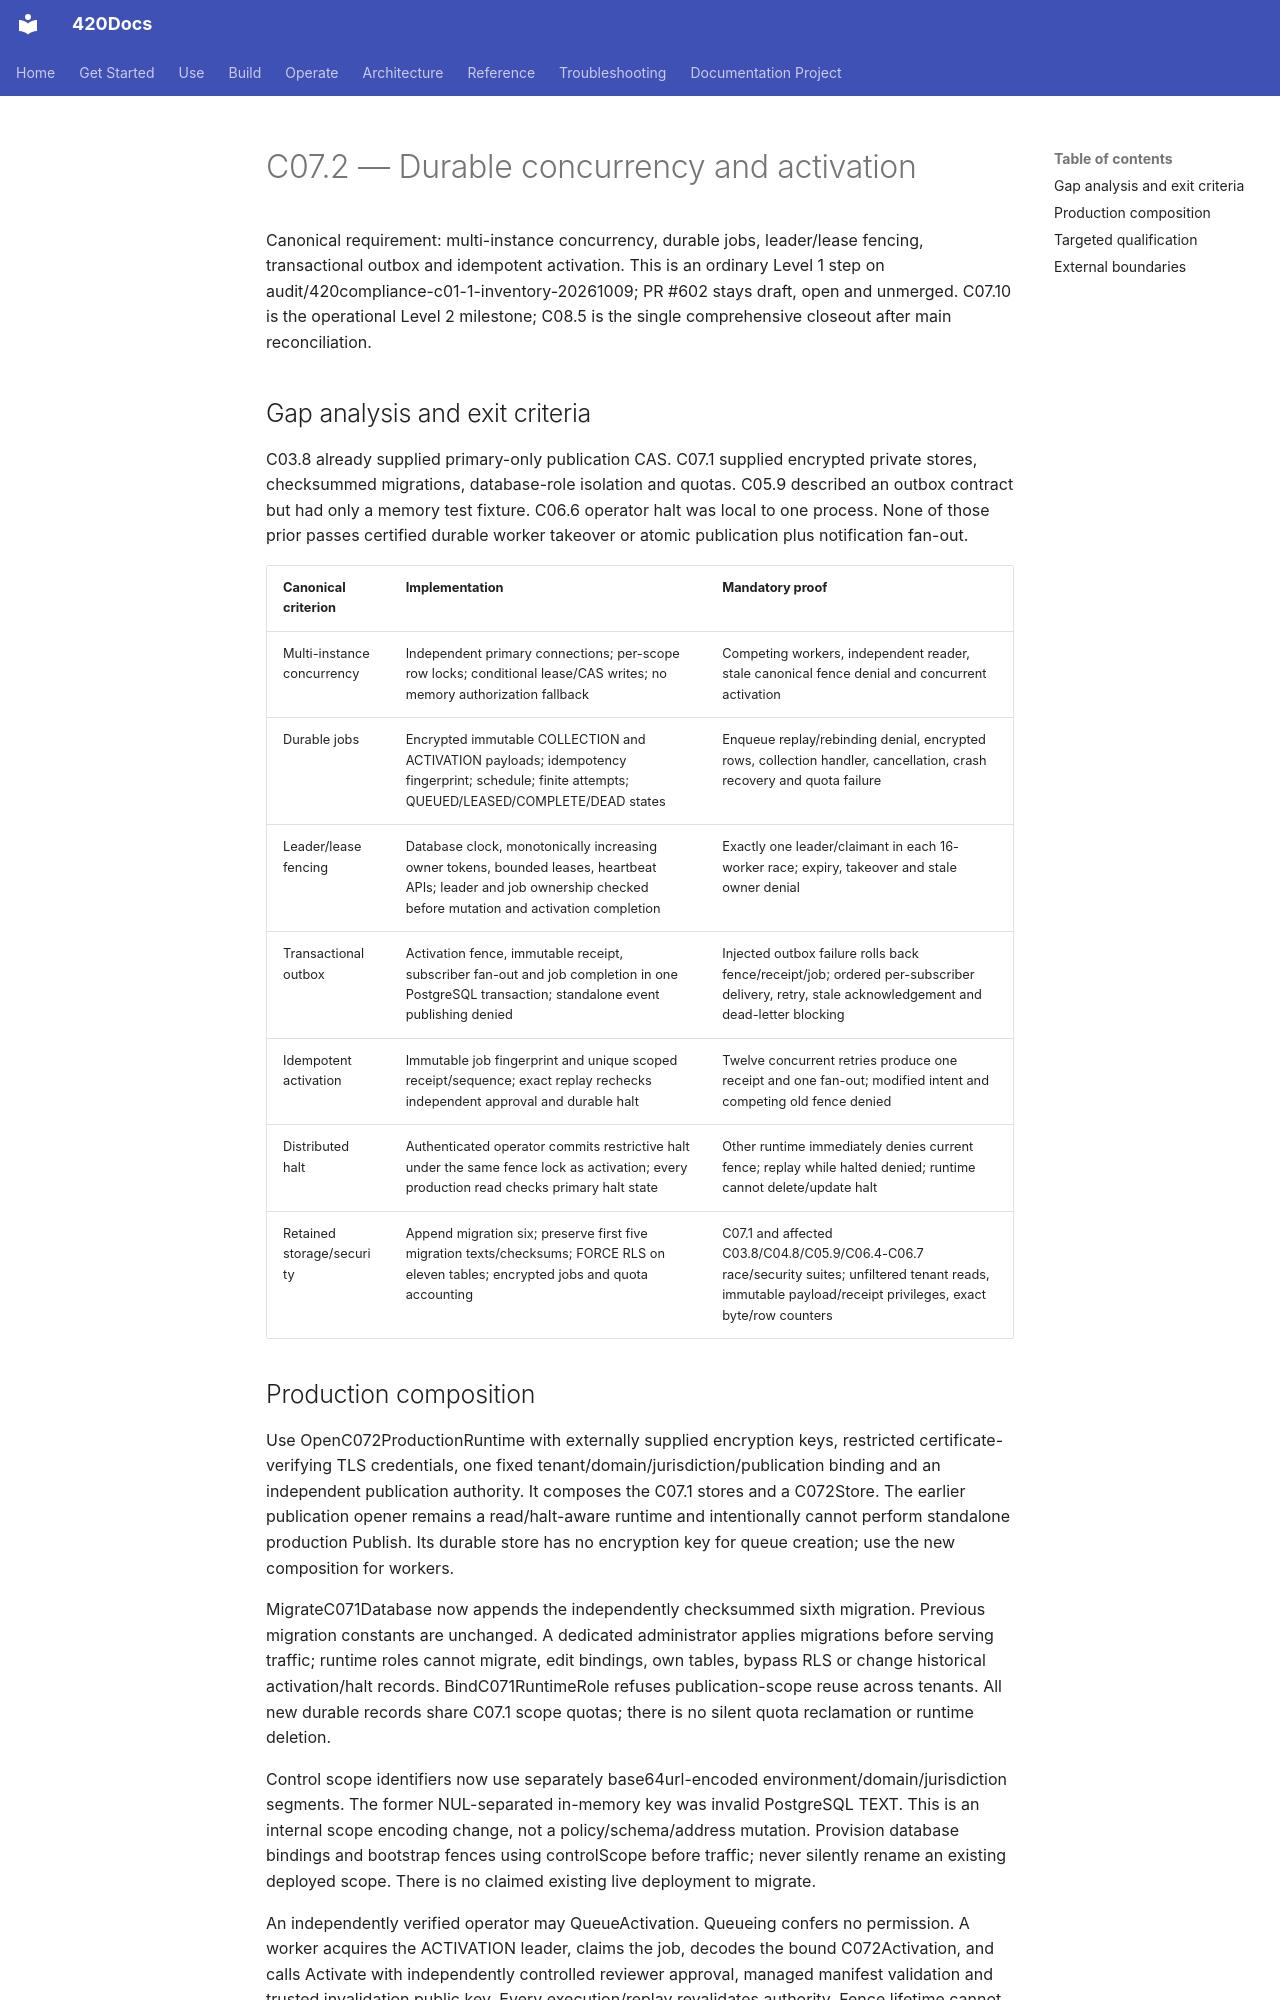

repository: abvhiael/420-integrated-v0.1 · page: compliance/C07.2-DURABLE-WORK/index.html · generator: mkdocs

# C07.2 — Durable concurrency and activation

Canonical requirement: multi-instance concurrency, durable jobs, leader/lease fencing, transactional outbox and idempotent activation. This is an ordinary Level 1 step on audit/420compliance-c01-1-inventory-20261009; PR #602 stays draft, open and unmerged. C07.10 is the operational Level 2 milestone; C08.5 is the single comprehensive closeout after main reconciliation.

## Gap analysis and exit criteria

C03.8 already supplied primary-only publication CAS. C07.1 supplied encrypted private stores, checksummed migrations, database-role isolation and quotas. C05.9 described an outbox contract but had only a memory test fixture. C06.6 operator halt was local to one process. None of those prior passes certified durable worker takeover or atomic publication plus notification fan-out.

| Canonical criterion | Implementation | Mandatory proof |
|---|---|---|
| Multi-instance concurrency | Independent primary connections; per-scope row locks; conditional lease/CAS writes; no memory authorization fallback | Competing workers, independent reader, stale canonical fence denial and concurrent activation |
| Durable jobs | Encrypted immutable COLLECTION and ACTIVATION payloads; idempotency fingerprint; schedule; finite attempts; QUEUED/LEASED/COMPLETE/DEAD states | Enqueue replay/rebinding denial, encrypted rows, collection handler, cancellation, crash recovery and quota failure |
| Leader/lease fencing | Database clock, monotonically increasing owner tokens, bounded leases, heartbeat APIs; leader and job ownership checked before mutation and activation completion | Exactly one leader/claimant in each 16-worker race; expiry, takeover and stale owner denial |
| Transactional outbox | Activation fence, immutable receipt, subscriber fan-out and job completion in one PostgreSQL transaction; standalone event publishing denied | Injected outbox failure rolls back fence/receipt/job; ordered per-subscriber delivery, retry, stale acknowledgement and dead-letter blocking |
| Idempotent activation | Immutable job fingerprint and unique scoped receipt/sequence; exact replay rechecks independent approval and durable halt | Twelve concurrent retries produce one receipt and one fan-out; modified intent and competing old fence denied |
| Distributed halt | Authenticated operator commits restrictive halt under the same fence lock as activation; every production read checks primary halt state | Other runtime immediately denies current fence; replay while halted denied; runtime cannot delete/update halt |
| Retained storage/security | Append migration six; preserve first five migration texts/checksums; FORCE RLS on eleven tables; encrypted jobs and quota accounting | C07.1 and affected C03.8/C04.8/C05.9/C06.4-C06.7 race/security suites; unfiltered tenant reads, immutable payload/receipt privileges, exact byte/row counters |
